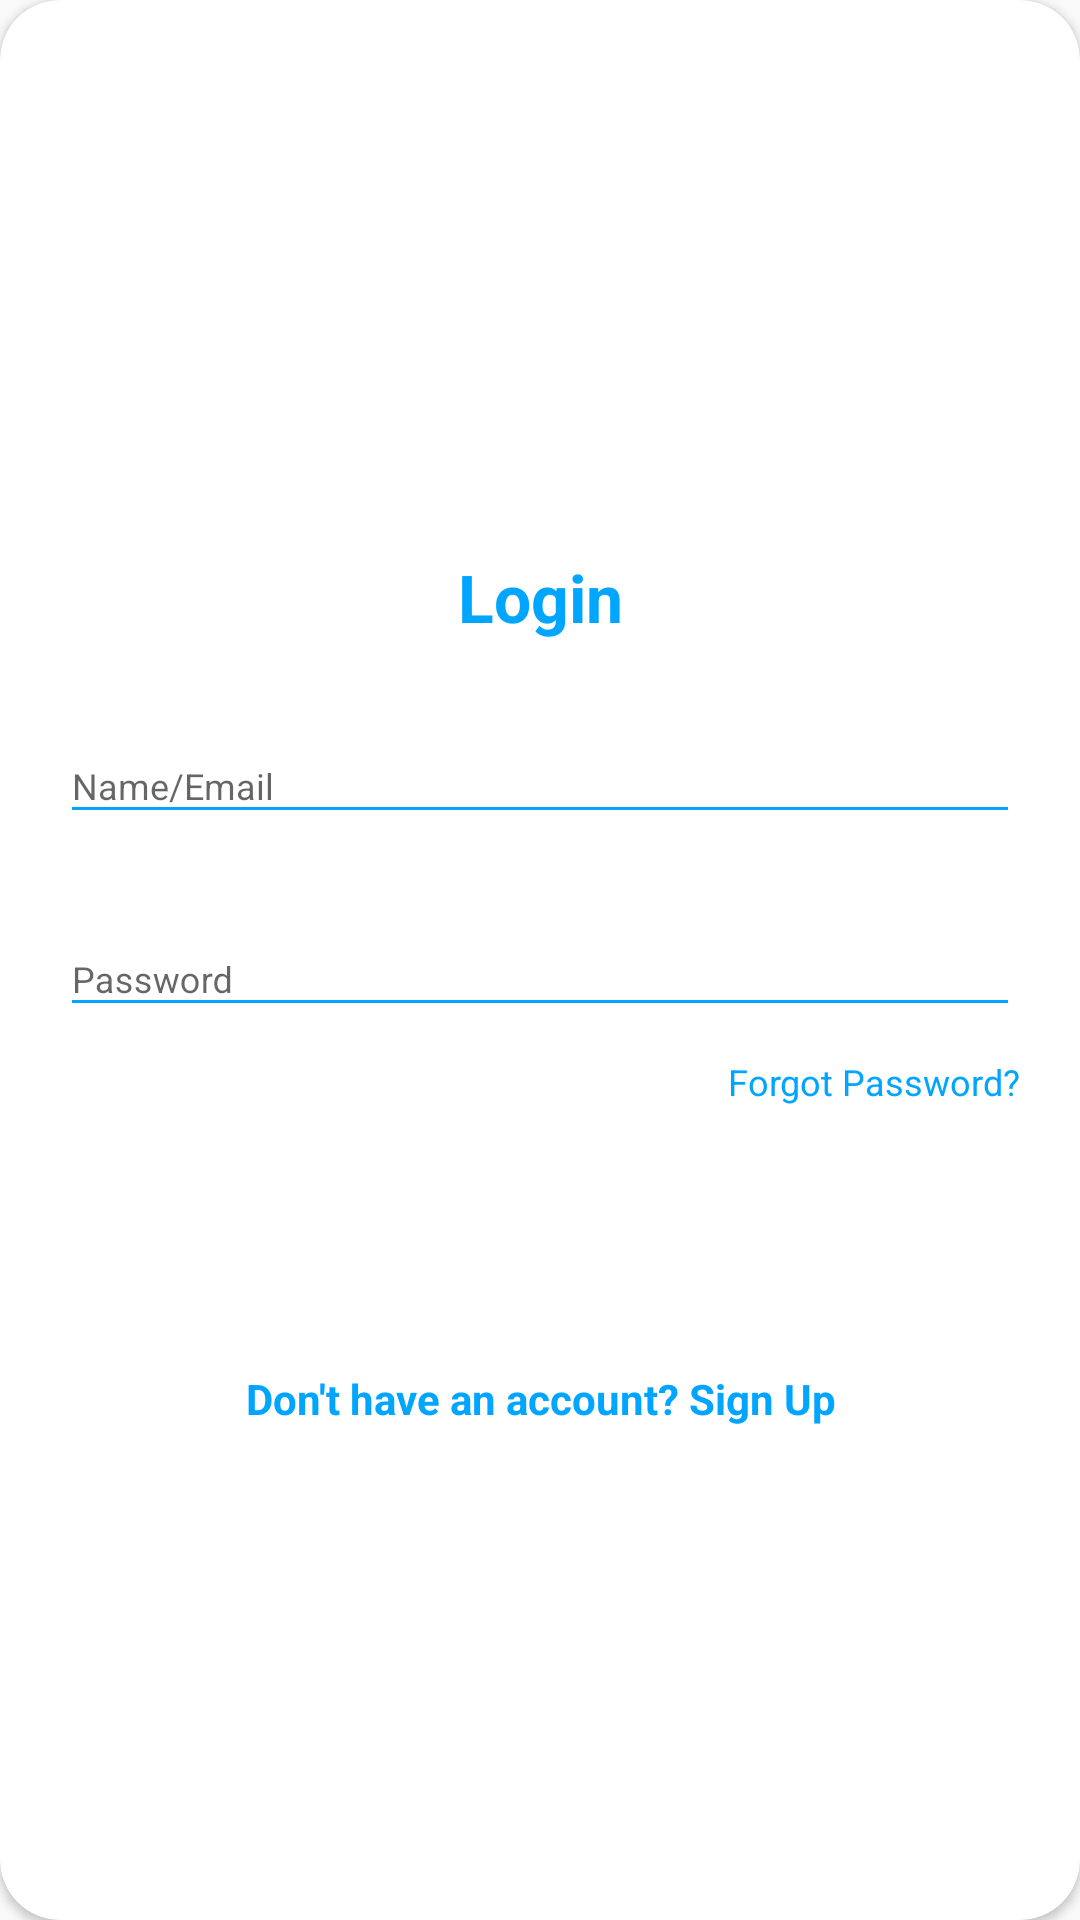

Reconstruct the res/layout file that produces this screen, plus the resources it refers to.
<!-- AndroidManifest.xml: application theme Theme.BookStore -->
<!-- res/layout/layout_login.xml -->
<?xml version="1.0" encoding="utf-8"?>
<androidx.cardview.widget.CardView xmlns:android="http://schemas.android.com/apk/res/android"
    xmlns:app="http://schemas.android.com/apk/res-auto"
    style="@style/loginCard"
    android:layout_gravity="center"
    android:layout_marginTop="@dimen/loginViewsMargin"
    android:layout_marginBottom="@dimen/loginViewsMargin"
    android:background="@color/whiteCardColor"
    android:elevation="5dp"
    app:cardCornerRadius="@dimen/loginCardRadius">


    <LinearLayout
        style="@style/linearParent"
        android:layout_gravity="center"
        android:padding="@dimen/loginViewsMargin">

        <TextView
            style="@style/headerTextPrimary"
            android:layout_marginTop="@dimen/loginViewsMargin"
            android:text="Login" />

        <com.google.android.material.textfield.TextInputLayout
            android:id="@+id/textInputEmail"
            style="@style/parent"
            android:layout_marginTop="@dimen/loginViewsMargin">

            <EditText
                android:id="@+id/editTextEmail"
                style="@style/modifiedEditText"
                android:hint="@string/login_email_or_username"
                android:inputType="textEmailAddress"
                android:maxLines="1" />
        </com.google.android.material.textfield.TextInputLayout>

        <com.google.android.material.textfield.TextInputLayout
            android:id="@+id/textInputPassword"
            style="@style/parent"
            android:layout_marginTop="@dimen/loginViewsMargin">

            <EditText
                android:id="@+id/editTextPassword"
                style="@style/modifiedEditText"
                android:hint="@string/login_password_hint"
                android:inputType="textPassword"
                android:maxLines="1" />
        </com.google.android.material.textfield.TextInputLayout>

        <TextView
            style="@style/viewParent"
            android:layout_gravity="end"
            android:layout_marginTop="10dp"
            android:onClick="viewForgotPAssword"
            android:text="Forgot Password?"
            android:textColor="@color/primaryTextColor"
            android:textSize="@dimen/newsMoreTextSize" />

        <Button
            android:id="@+id/cirLoginButton"
            style="@style/loginButton"
            android:layout_gravity="center_horizontal"
            android:layout_marginTop="@dimen/loginViewsMargin"
            android:text="Login" />

        <TextView
            style="@style/parent"
            android:layout_marginTop="@dimen/loginViewsMargin"
            android:onClick="viewRegisterClicked"
            android:text="@string/login_signup_hint"
            android:textAlignment="center"
            android:textColor="@color/primaryTextColor"
            android:textStyle="bold" />


    </LinearLayout>
</androidx.cardview.widget.CardView>
<!-- resources referenced by this layout -->
<resources>
  <color name="primaryTextColor">#00a5ff</color>
  <color name="whiteCardColor">#fff</color>
  <dimen name="loginCardRadius">20dp</dimen>
  <dimen name="loginViewsMargin">20dp</dimen>
  <dimen name="newsMoreTextSize">12sp</dimen>
  <string name="login_email_or_username">Name/Email</string>
  <string name="login_password_hint">Password</string>
  <string name="login_signup_hint">Don\'t have an account? Sign Up</string>
  <style name="headerTextPrimary" parent="headerText">
          <item name="android:textColor">@color/primaryTextColor</item>
      </style>
  <style name="linearParent" parent="parent">
          <item name="android:orientation">vertical</item>
      </style>
  <style name="loginButton" parent="viewParent">
          <item name="android:background">@drawable/login_button_bk</item>
          <item name="android:textColor">@color/whiteTextColor</item>
          <item name="android:textStyle">bold</item>
      </style>
  <style name="loginCard" parent="parent" />
  <style name="modifiedEditText" parent="parent">
          <item name="android:textSize">@dimen/newsMoreTextSize</item>
          <item name="android:backgroundTint">@color/primaryTextColor</item>
      </style>
  <style name="parent">
          <item name="android:layout_width">match_parent</item>
          <item name="android:layout_height">wrap_content</item>
      </style>
  <style name="viewParent">
          <item name="android:layout_width">wrap_content</item>
          <item name="android:layout_height">wrap_content</item>
      </style>
  <style name="Theme.BookStore" parent="Theme.MaterialComponents.DayNight.NoActionBar.Bridge">
          
          <item name="colorPrimary">@color/purple_500</item>
          <item name="colorPrimaryVariant">@color/purple_700</item>
          <item name="colorOnPrimary">@color/white</item>
          
          <item name="colorSecondary">@color/teal_200</item>
          <item name="colorSecondaryVariant">@color/teal_700</item>
          <item name="colorOnSecondary">@color/black</item>
          
          <item name="android:statusBarColor" tools:targetApi="l">?attr/colorPrimaryVariant</item>
          
      </style>
  <style name="headerText" parent="parent">
          <item name="android:textSize">@dimen/headerTextSize</item>
          <item name="android:textAlignment">center</item>
          <item name="android:textColor">@color/whiteTextColor</item>
          <item name="android:textStyle">bold</item>
      </style>
  <color name="whiteTextColor">#fff</color>
  <color name="purple_500">#1F5BF3</color>
  <color name="purple_700">#6c757d</color>
  <color name="white">#FFFFFFFF</color>
  <color name="teal_200">#00A5FF</color>
  <color name="teal_700">#1F5BF3</color>
  <color name="black">#FF000000</color>
  <dimen name="headerTextSize">22sp</dimen>
</resources>
